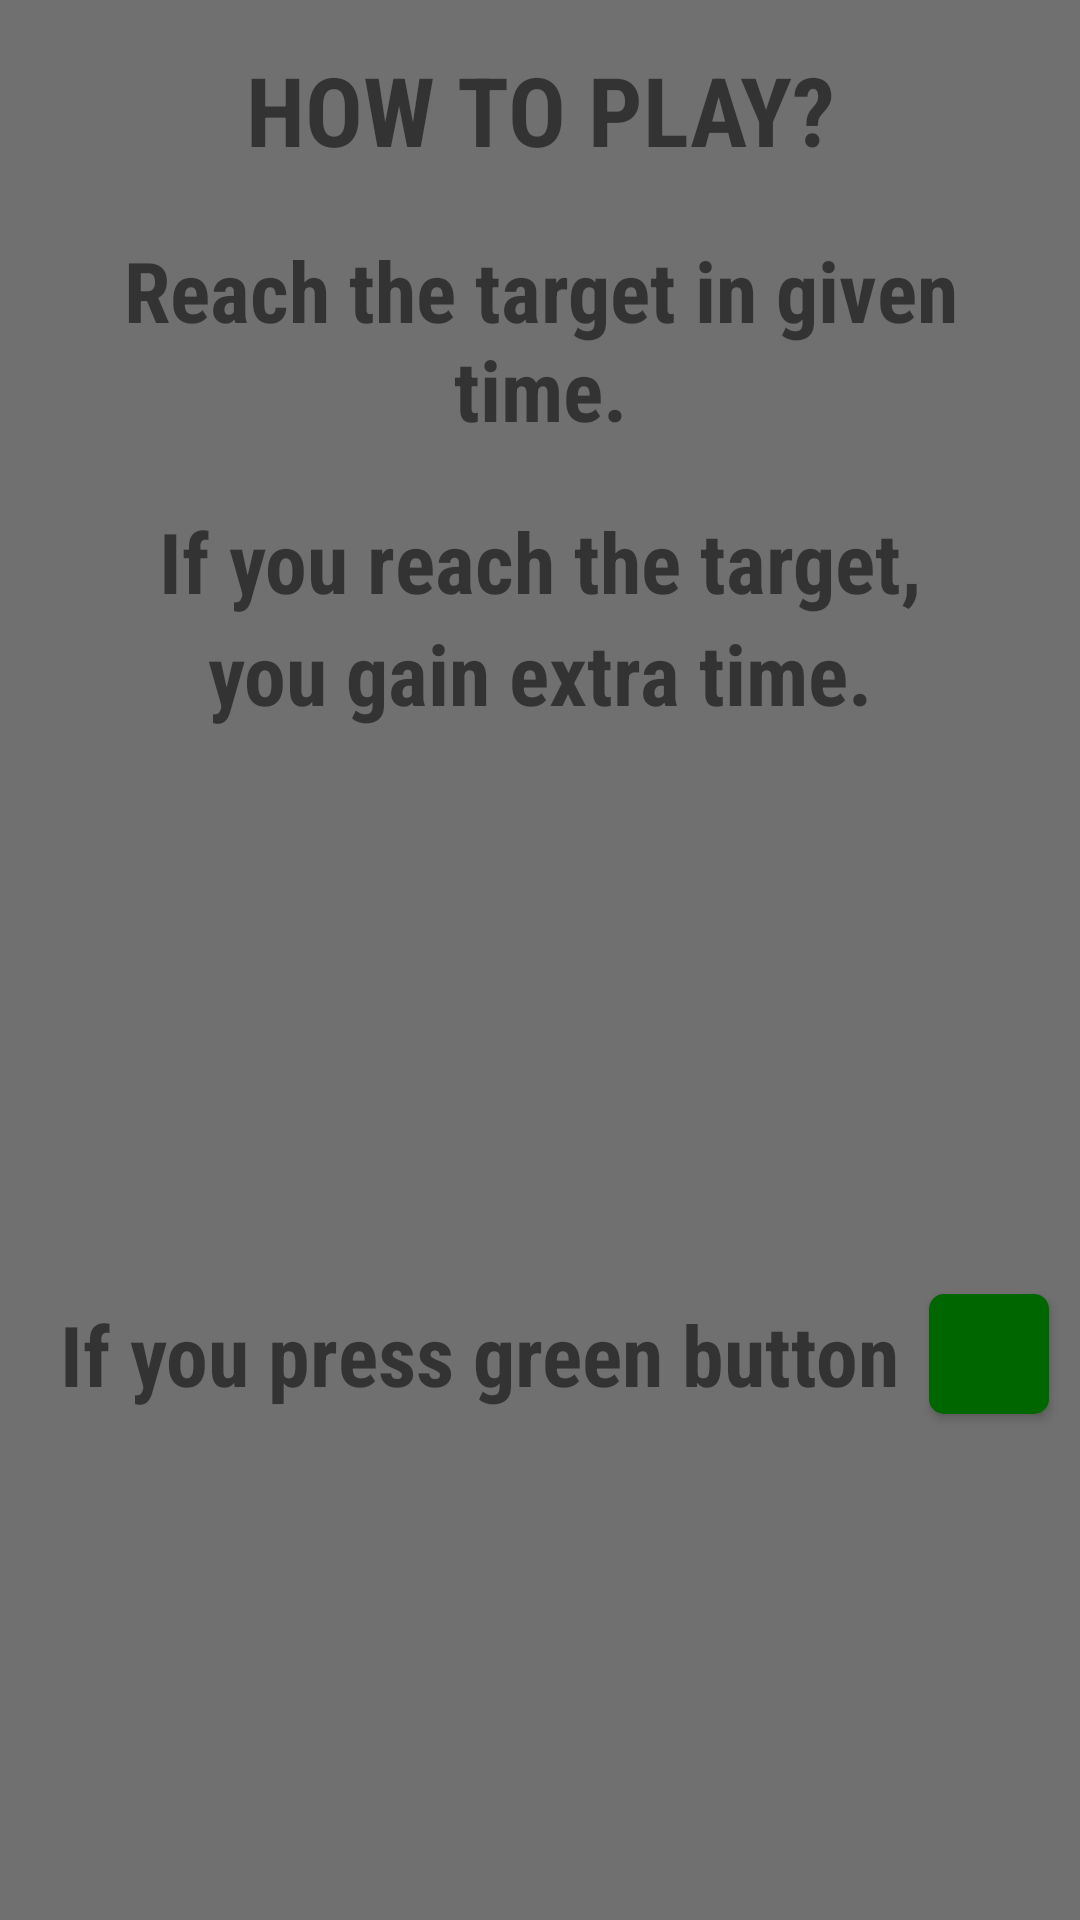

Write the Android layout XML for this screen, with the resource values it uses.
<!-- AndroidManifest.xml: application theme Theme.Reflexive -->
<!-- res/layout/dialog_how_to_play_arcade.xml -->
<?xml version="1.0" encoding="utf-8"?>
<LinearLayout xmlns:android="http://schemas.android.com/apk/res/android"
    android:layout_width="wrap_content"
    android:layout_height="wrap_content"
    xmlns:app="http://schemas.android.com/apk/res-auto"
    android:orientation="vertical"
    android:background="@color/gray">

    <TextView
        android:id="@+id/textView_how_to_play_arcade_title"
        android:layout_width="match_parent"
        android:layout_height="wrap_content"
        android:fontFamily="sans-serif-condensed"
        android:gravity="center"
        android:textSize="32sp"
        android:textStyle="bold"
        android:layout_marginLeft="25dp"
        android:layout_marginRight="25dp"
        android:layout_marginTop="15dp"
        android:text="@string/how_to_play_arcade_title" />

    <TextView
        android:id="@+id/textView_how_to_play_arcade_1"
        android:layout_width="match_parent"
        android:layout_height="wrap_content"
        android:fontFamily="sans-serif-condensed"
        android:gravity="center"
        android:textSize="28sp"
        android:textStyle="bold"
        android:layout_marginLeft="20dp"
        android:layout_marginRight="20dp"
        android:layout_marginTop="20dp"
        android:text="@string/how_to_play_arcade_1" />

    <TextView
        android:id="@+id/textView_how_to_play_arcade_2"
        android:layout_width="match_parent"
        android:layout_height="wrap_content"
        android:fontFamily="sans-serif-condensed"
        android:gravity="center"
        android:textSize="28sp"
        android:textStyle="bold"
        android:layout_marginLeft="20dp"
        android:layout_marginRight="20dp"
        android:layout_marginTop="20dp"
        android:text="@string/how_to_play_arcade_2" />

    <TextView
        android:id="@+id/textView_how_to_play_arcade_3"
        android:layout_width="match_parent"
        android:layout_height="wrap_content"
        android:fontFamily="sans-serif-condensed"
        android:gravity="center"
        android:textSize="28sp"
        android:textStyle="bold"
        android:layout_marginLeft="20dp"
        android:layout_marginRight="20dp"
        android:text="@string/how_to_play_arcade_3" />

    <LinearLayout
        android:layout_width="match_parent"
        android:layout_height="match_parent"
        android:orientation="horizontal"
        android:gravity="center"
        android:layout_marginTop="20dp">

        <TextView
            android:id="@+id/textView_how_to_play_arcade_4"
            android:layout_width="wrap_content"
            android:layout_height="wrap_content"
            android:layout_marginLeft="10dp"
            android:layout_marginRight="10dp"
            android:fontFamily="sans-serif-condensed"
            android:gravity="center"
            android:text="@string/how_to_play_arcade_4"
            android:textSize="28sp"
            android:textStyle="bold" />

        <Button
            android:id="@+id/button_how_to_play_arcade_green"
            android:layout_width="40dp"
            android:layout_height="40dp"
            android:background="@drawable/background_button_game_6x6_green"
            android:soundEffectsEnabled="false"/>
    </LinearLayout>

    <TextView
        android:id="@+id/textView_how_to_play_arcade_5"
        android:layout_width="match_parent"
        android:layout_height="wrap_content"
        android:fontFamily="sans-serif-condensed"
        android:gravity="center"
        android:textSize="28sp"
        android:textStyle="bold"
        android:layout_marginLeft="25dp"
        android:layout_marginRight="25dp"
        android:text="@string/how_to_play_arcade_5" />

    <LinearLayout
        android:layout_width="match_parent"
        android:layout_height="match_parent"
        android:orientation="horizontal"
        android:gravity="center"
        android:layout_marginTop="20dp">

        <TextView
            android:id="@+id/textView_how_to_play_arcade_6"
            android:layout_width="wrap_content"
            android:layout_height="wrap_content"
            android:layout_marginLeft="10dp"
            android:layout_marginRight="10dp"
            android:fontFamily="sans-serif-condensed"
            android:gravity="center"
            android:text="@string/how_to_play_arcade_6"
            android:textSize="28sp"
            android:textStyle="bold" />

        <Button
            android:id="@+id/button_how_to_play_arcade_red"
            android:layout_width="40dp"
            android:layout_height="40dp"
            android:background="@drawable/background_button_game_6x6_red"
            android:soundEffectsEnabled="false"/>
    </LinearLayout>

    <TextView
        android:id="@+id/textView_how_to_play_arcade_7"
        android:layout_width="match_parent"
        android:layout_height="wrap_content"
        android:fontFamily="sans-serif-condensed"
        android:gravity="center"
        android:textSize="28sp"
        android:textStyle="bold"
        android:layout_marginLeft="25dp"
        android:layout_marginRight="25dp"
        android:text="@string/how_to_play_arcade_7"/>

    <LinearLayout
        android:layout_width="match_parent"
        android:layout_height="match_parent"
        android:orientation="horizontal"
        android:gravity="center"
        android:layout_marginTop="20dp">

        <TextView
            android:id="@+id/textView_how_to_play_arcade_8"
            android:layout_width="wrap_content"
            android:layout_height="wrap_content"
            android:layout_marginLeft="10dp"
            android:layout_marginRight="10dp"
            android:fontFamily="sans-serif-condensed"
            android:gravity="center"
            android:text="@string/how_to_play_arcade_8"
            android:textSize="28sp"
            android:textStyle="bold" />

        <Button
            android:id="@+id/button_how_to_play_classic_yellow"
            android:layout_width="40dp"
            android:layout_height="40dp"
            android:background="@drawable/background_button_game_6x6_yellow"
            android:soundEffectsEnabled="false"/>

        <TextView
            android:id="@+id/textView_how_to_play_arcade_9"
            android:layout_width="wrap_content"
            android:layout_height="wrap_content"
            android:layout_marginLeft="10dp"
            android:layout_marginRight="10dp"
            android:fontFamily="sans-serif-condensed"
            android:gravity="center"
            android:text="@string/how_to_play_arcade_9"
            android:textSize="28sp"
            android:textStyle="bold" />
    </LinearLayout>

    <TextView
        android:id="@+id/textView_how_to_play_arcade_10"
        android:layout_width="match_parent"
        android:layout_height="wrap_content"
        android:fontFamily="sans-serif-condensed"
        android:gravity="center"
        android:textSize="28sp"
        android:textStyle="bold"
        android:layout_marginLeft="25dp"
        android:layout_marginRight="25dp"
        android:text="@string/how_to_play_arcade_10"
        android:layout_marginBottom="15dp"/>

    <Button
        android:id="@+id/button_how_to_play_arcade_ok"
        android:layout_width="match_parent"
        android:layout_height="wrap_content"
        android:background="@drawable/background_button_menu_dark_gray"
        android:textColor="@color/light_gray"
        android:fontFamily="sans-serif-condensed"
        android:text="@string/how_to_play_arcade_ok"
        android:textSize="20sp"
        android:textStyle="bold"
        android:layout_marginLeft="90dp"
        android:layout_marginRight="90dp"
        android:layout_marginTop="10dp"
        android:layout_marginBottom="15dp"
        android:soundEffectsEnabled="false"/>

</LinearLayout>
<!-- resources referenced by this layout -->
<resources>
  <color name="gray">#707070</color>
  <color name="light_gray">#C0C0C0</color>
  <!-- drawable background_button_game_6x6_green (drawable) -->
  <?xml version="1.0" encoding="utf-8"?>
  <shape xmlns:android="http://schemas.android.com/apk/res/android"
      android:shape="rectangle">
      <solid android:color="@color/green" />
      <corners android:radius="5dp"/>
  </shape>
  <!-- drawable background_button_game_6x6_red (drawable) -->
  <?xml version="1.0" encoding="utf-8"?>
  <shape xmlns:android="http://schemas.android.com/apk/res/android"
      android:shape="rectangle">
      <solid android:color="@color/red" />
      <corners android:radius="5dp"/>
  </shape>
  <!-- drawable background_button_game_6x6_yellow (drawable) -->
  <?xml version="1.0" encoding="utf-8"?>
  <shape xmlns:android="http://schemas.android.com/apk/res/android"
      android:shape="rectangle">
      <solid android:color="@color/yellow" />
      <corners android:radius="5dp"/>
  </shape>
  <!-- drawable background_button_menu_dark_gray (drawable) -->
  <?xml version="1.0" encoding="utf-8"?>
  <shape xmlns:android="http://schemas.android.com/apk/res/android"
      android:shape="rectangle">
      <solid android:color="@color/dark_gray"/>
      <corners android:radius="18dp"/>
  </shape>
  <string name="how_to_play_arcade_1">Reach the target in given time.</string>
  <string name="how_to_play_arcade_10">the last button you pressed.</string>
  <string name="how_to_play_arcade_2">If you reach the target,</string>
  <string name="how_to_play_arcade_3">you gain extra time.</string>
  <string name="how_to_play_arcade_4">If you press green button</string>
  <string name="how_to_play_arcade_5">your score will increase.</string>
  <string name="how_to_play_arcade_6">If you press red button</string>
  <string name="how_to_play_arcade_7">your time will decrease.</string>
  <string name="how_to_play_arcade_8">Yellow button</string>
  <string name="how_to_play_arcade_9">acts like</string>
  <string name="how_to_play_arcade_ok">OK</string>
  <string name="how_to_play_arcade_title">HOW TO PLAY?</string>
  <style name="Theme.Reflexive" parent="Theme.AppCompat.DayNight.NoActionBar">
          
          <item name="colorPrimary">@color/purple_500</item>
          <item name="colorPrimaryVariant">@color/dark_gray</item>
          <item name="colorOnPrimary">@color/white</item>
          
          <item name="colorSecondary">@color/teal_200</item>
          <item name="colorSecondaryVariant">@color/teal_700</item>
          <item name="colorOnSecondary">@color/black</item>
          
          <item name="android:statusBarColor" tools:targetApi="l">?attr/colorPrimaryVariant</item>
          
      </style>
  <color name="green">#006600</color>
  <color name="red">#990000</color>
  <color name="yellow">#CCCC00</color>
  <color name="dark_gray">#404040</color>
  <color name="purple_500">#FF6200EE</color>
  <color name="white">#FFFFFFFF</color>
  <color name="teal_200">#FF03DAC5</color>
  <color name="teal_700">#FF018786</color>
  <color name="black">#FF000000</color>
</resources>
